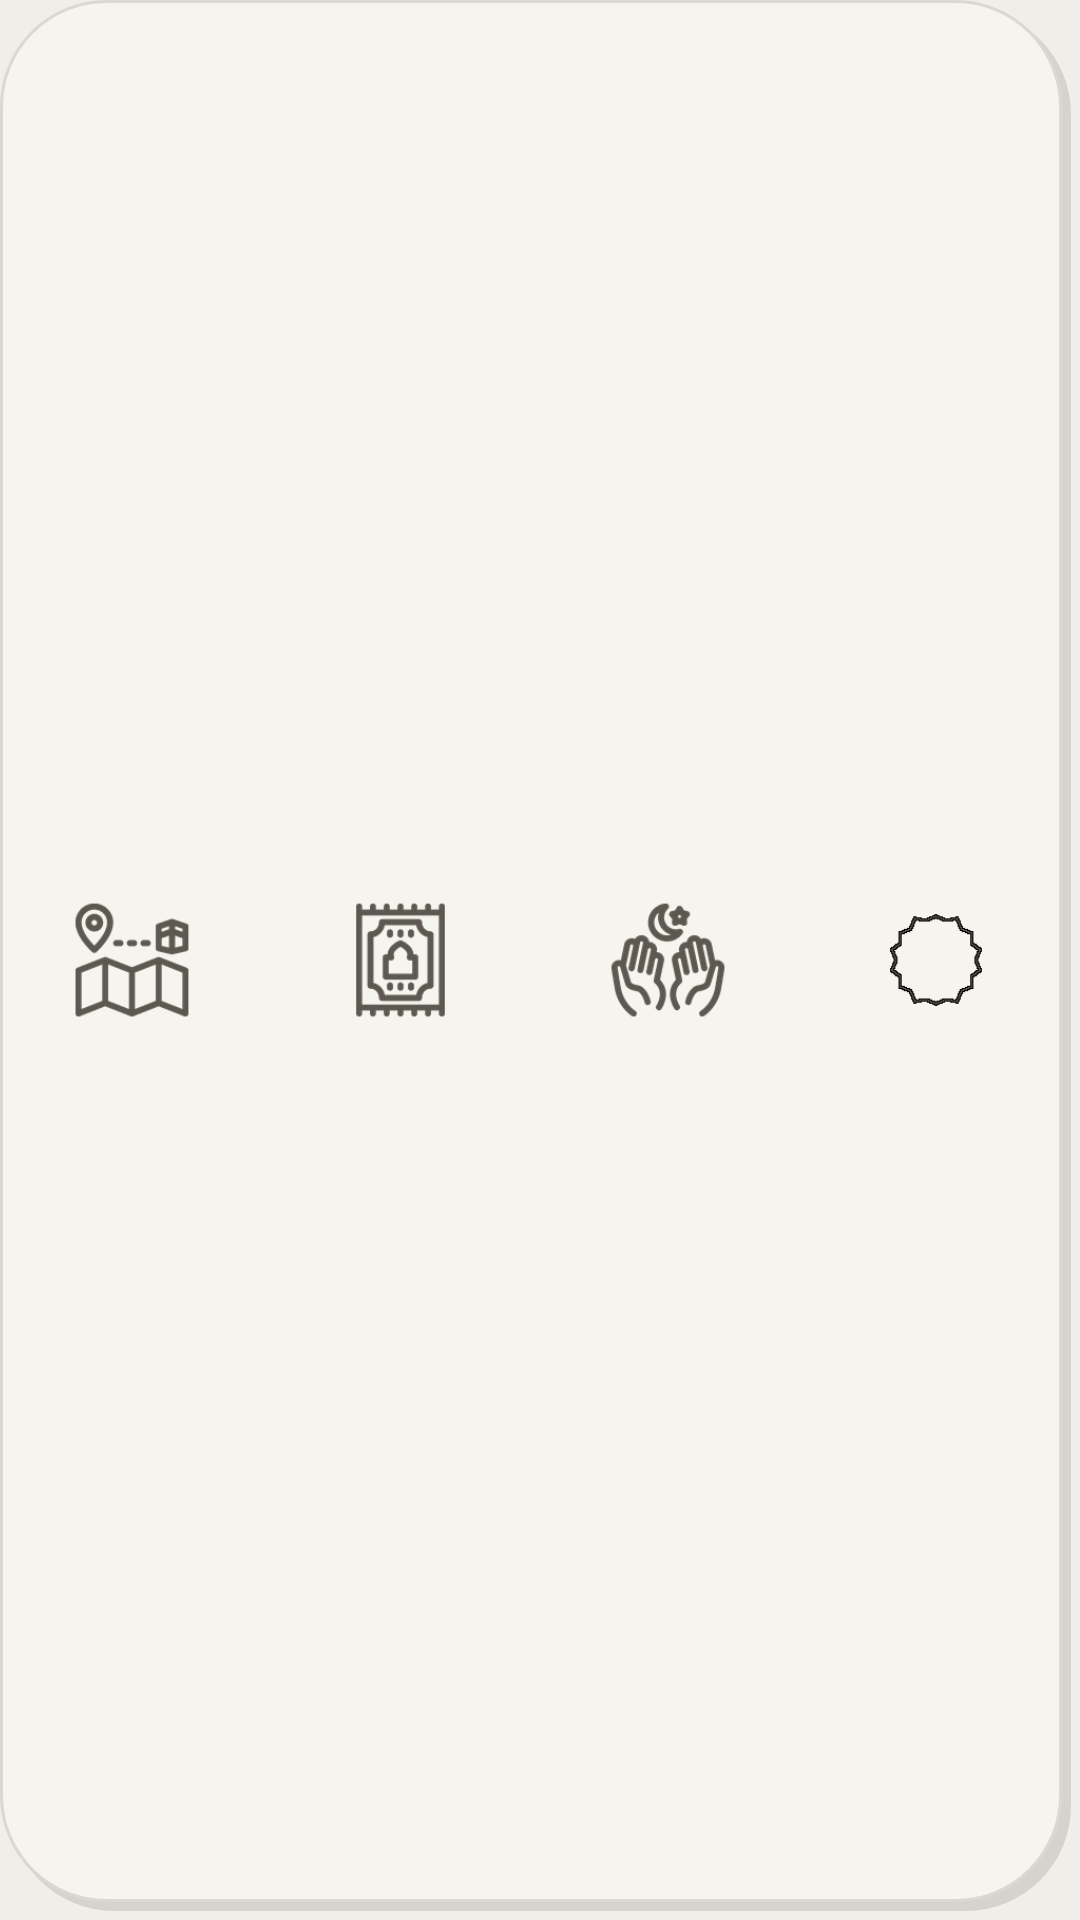

Write the Android layout XML for this screen, with the resource values it uses.
<!-- AndroidManifest.xml: application theme Theme.SacredDirection -->
<!-- res/layout/bottom_navigation.xml -->
<?xml version="1.0" encoding="utf-8"?>
<LinearLayout xmlns:android="http://schemas.android.com/apk/res/android"
    android:id="@+id/bottomNavigation"
    android:layout_width="match_parent"
    android:layout_height="@dimen/bottom_nav_height"
    android:layout_gravity="bottom"
    android:background="@drawable/bottom_nav_background"
    android:clipChildren="false"
    android:clipToPadding="false"
    android:orientation="horizontal"
    android:paddingTop="@dimen/bottom_nav_padding_vertical"
    android:paddingBottom="@dimen/bottom_nav_padding_vertical">

    <LinearLayout
        android:id="@+id/btnDirection"
        android:layout_width="0dp"
        android:layout_height="match_parent"
        android:layout_weight="1"
        android:background="?android:attr/selectableItemBackgroundBorderless"
        android:clickable="true"
        android:focusable="true"
        android:gravity="center"
        android:orientation="vertical">

        <FrameLayout
            android:id="@+id/navIconCellDirection"
            android:layout_width="@dimen/neo_nav_icon_cell_size"
            android:layout_height="@dimen/neo_nav_icon_cell_size"
            android:background="@drawable/neo_nav_icon_cell_flat">

            <ImageView
                android:id="@+id/iconDirection"
                android:layout_width="@dimen/neo_nav_icon_glyph_size"
                android:layout_height="@dimen/neo_nav_icon_glyph_size"
                android:layout_gravity="center"
                android:contentDescription="@string/nav_direction"
                android:scaleType="fitCenter"
                android:src="@drawable/nav_direction" />
        </FrameLayout>
    </LinearLayout>

    <LinearLayout
        android:id="@+id/btnPrayerTimes"
        android:layout_width="0dp"
        android:layout_height="match_parent"
        android:layout_weight="1"
        android:background="?android:attr/selectableItemBackgroundBorderless"
        android:clickable="true"
        android:focusable="true"
        android:gravity="center"
        android:orientation="vertical">

        <FrameLayout
            android:id="@+id/navIconCellPrayer"
            android:layout_width="@dimen/neo_nav_icon_cell_size"
            android:layout_height="@dimen/neo_nav_icon_cell_size"
            android:background="@drawable/neo_nav_icon_cell_flat">

            <ImageView
                android:id="@+id/iconPrayer"
                android:layout_width="@dimen/neo_nav_icon_glyph_size"
                android:layout_height="@dimen/neo_nav_icon_glyph_size"
                android:layout_gravity="center"
                android:contentDescription="@string/nav_prayer"
                android:scaleType="fitCenter"
                android:src="@drawable/nav_prayer" />
        </FrameLayout>
    </LinearLayout>

    <LinearLayout
        android:id="@+id/btnDua"
        android:layout_width="0dp"
        android:layout_height="match_parent"
        android:layout_weight="1"
        android:background="?android:attr/selectableItemBackgroundBorderless"
        android:clickable="true"
        android:focusable="true"
        android:gravity="center"
        android:orientation="vertical">

        <FrameLayout
            android:id="@+id/navIconCellDua"
            android:layout_width="@dimen/neo_nav_icon_cell_size"
            android:layout_height="@dimen/neo_nav_icon_cell_size"
            android:background="@drawable/neo_nav_icon_cell_flat">

            <ImageView
                android:id="@+id/iconDua"
                android:layout_width="@dimen/neo_nav_icon_glyph_size"
                android:layout_height="@dimen/neo_nav_icon_glyph_size"
                android:layout_gravity="center"
                android:contentDescription="@string/nav_dua"
                android:scaleType="fitCenter"
                android:src="@drawable/nav_dua" />
        </FrameLayout>
    </LinearLayout>

    <LinearLayout
        android:id="@+id/btnSettings"
        android:layout_width="0dp"
        android:layout_height="match_parent"
        android:layout_weight="1"
        android:background="?android:attr/selectableItemBackgroundBorderless"
        android:clickable="true"
        android:focusable="true"
        android:gravity="center"
        android:orientation="vertical">

        <FrameLayout
            android:id="@+id/navIconCellSettings"
            android:layout_width="@dimen/neo_nav_icon_cell_size"
            android:layout_height="@dimen/neo_nav_icon_cell_size"
            android:background="@drawable/neo_nav_icon_cell_flat">

            <ImageView
                android:id="@+id/iconSettings"
                android:layout_width="@dimen/neo_nav_icon_glyph_size"
                android:layout_height="@dimen/neo_nav_icon_glyph_size"
                android:layout_gravity="center"
                android:contentDescription="@string/nav_settings"
                android:scaleType="fitCenter"
                android:src="@drawable/nav_settings" />
        </FrameLayout>
    </LinearLayout>

</LinearLayout>
<!-- resources referenced by this layout -->
<resources>
  <dimen name="bottom_nav_height">70dp</dimen>
  <dimen name="bottom_nav_padding_vertical">3dp</dimen>
  <dimen name="neo_nav_icon_cell_size">48dp</dimen>
  <dimen name="neo_nav_icon_glyph_size">45dp</dimen>
  <!-- drawable neo_nav_icon_cell_flat (drawable) -->
  <?xml version="1.0" encoding="utf-8"?>
  <shape xmlns:android="http://schemas.android.com/apk/res/android"
      android:shape="oval">
      <solid android:color="@android:color/transparent" />
  </shape>
  <string name="nav_direction">Direction</string>
  <string name="nav_dua">Dua</string>
  <string name="nav_prayer">Prayer times</string>
  <string name="nav_settings">Settings</string>
  <dimen name="neo_depth_offset">3dp</dimen>
  <color name="blue_primary">#499EFF</color>
  <color name="blue_primary_variant">#2196F3</color>
  <color name="white_text">#FFFFFF</color>
  <color name="blue_primary_light">#81C4FF</color>
  <color name="blue_background">#F0EEE9</color>
  <style name="TextAppearance.SacredDirection.TitleLarge" parent="TextAppearance.Material3.TitleLarge">
          <item name="android:fontFamily">@font/plus_jakarta_sans</item>
          <item name="fontFamily">@font/plus_jakarta_sans</item>
          <item name="android:textColor">@color/dark_text</item>
      </style>
  <style name="TextAppearance.SacredDirection.TitleSmall" parent="TextAppearance.Material3.TitleSmall">
          <item name="android:fontFamily">@font/plus_jakarta_sans</item>
          <item name="fontFamily">@font/plus_jakarta_sans</item>
          <item name="android:textColor">@color/dark_text</item>
      </style>
  <style name="TextAppearance.SacredDirection.BodyLarge" parent="TextAppearance.Material3.BodyLarge">
          <item name="android:fontFamily">@font/plus_jakarta_sans</item>
          <item name="fontFamily">@font/plus_jakarta_sans</item>
          <item name="android:textColor">@color/dark_text</item>
      </style>
  <style name="TextAppearance.SacredDirection.BodyMedium" parent="TextAppearance.Material3.BodyMedium">
          <item name="android:fontFamily">@font/plus_jakarta_sans</item>
          <item name="fontFamily">@font/plus_jakarta_sans</item>
          <item name="android:textColor">@color/dark_text</item>
      </style>
  <style name="TextAppearance.SacredDirection.BodySmall" parent="TextAppearance.Material3.BodySmall">
          <item name="android:fontFamily">@font/plus_jakarta_sans</item>
          <item name="fontFamily">@font/plus_jakarta_sans</item>
          <item name="android:textColor">@color/dark_text</item>
      </style>
  <style name="TextAppearance.SacredDirection.LabelLarge" parent="TextAppearance.Material3.LabelLarge">
          <item name="android:fontFamily">@font/plus_jakarta_sans</item>
          <item name="fontFamily">@font/plus_jakarta_sans</item>
          <item name="android:textColor">@color/dark_text</item>
      </style>
  <style name="TextAppearance.SacredDirection.LabelSmall" parent="TextAppearance.Material3.LabelSmall">
          <item name="android:fontFamily">@font/plus_jakarta_sans</item>
          <item name="fontFamily">@font/plus_jakarta_sans</item>
          <item name="android:textColor">@color/dark_text</item>
      </style>
  <style name="Widget.SacredDirection.RadioButton" parent="Widget.MaterialComponents.CompoundButton.RadioButton">
          <item name="android:textColor">@color/dark_text</item>
          <item name="android:textAppearance">@style/TextAppearance.SacredDirection.BodyLarge.Control</item>
      </style>
  <color name="neo_shadow_soft">#57A39E94</color>
  <dimen name="bottom_nav_floating_radius">35dp</dimen>
  <color name="neo_surface">@color/blue_surface</color>
  <color name="blue_border">#DCD8D1</color>
  <color name="dark_text">#131313</color>
  <style name="TextAppearance.SacredDirection.BodyLarge.Control" parent="TextAppearance.SacredDirection.BodyLarge">
          <item name="android:textColor">@color/dark_text</item>
      </style>
  <color name="blue_surface">#F6F4EF</color>
</resources>
